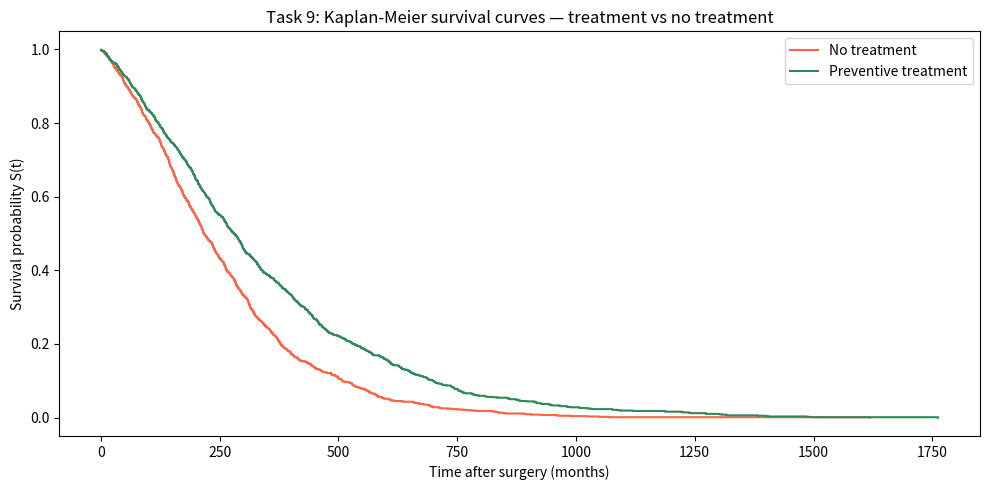

Here is the Python script that generated this plot:
import numpy as np
import matplotlib.pyplot as plt

# Original (no treatment) Q matrix
Q_no_treatment = np.array([
    [-0.0085, 0.005,  0.0025, 0,     0.001],
    [0,      -0.014,  0.005,  0.004, 0.005],
    [0,       0,     -0.008,  0.003, 0.005],
    [0,       0,      0,     -0.009, 0.009],
    [0,       0,      0,      0,     0    ],
])

# Treatment Q matrix (off-diagonal rates given; diagonal computed so rows sum to 0)
Q_treatment = np.array([
    [0,      0.0025, 0.00125, 0,     0.001],
    [0,      0,      0,       0.002, 0.005],
    [0,      0,      0,       0.003, 0.005],
    [0,      0,      0,       0,     0.009],
    [0,      0,      0,       0,     0    ],
], dtype=float)
# Fill diagonal: q_ii = -sum of off-diagonal entries in row i
for i in range(5):
    Q_treatment[i, i] = -Q_treatment[i].sum()

def simulate_ctmc_woman(Q, rng):
    state = 0
    t = 0.0
    while state != 4:
        rate = -Q[state, state]
        t += rng.exponential(1 / rate)
        probs = Q[state].copy()
        probs[state] = 0
        probs = probs / probs.sum()
        state = rng.choice(5, p=probs)
    return t

def kaplan_meier(lifetimes):
    """
    Simple Kaplan-Meier estimator (no censoring in this model, since all
    women are followed until death). S(t) = (N - d(t)) / N at each death time.
    """
    sorted_times = np.sort(lifetimes)
    N = len(lifetimes)
    survival_prob = 1 - np.arange(1, N + 1) / N
    return sorted_times, survival_prob

# --- Simulate both groups ---
N = 1000
rng = np.random.default_rng(seed=42)

lifetimes_no_treatment = np.array([simulate_ctmc_woman(Q_no_treatment, rng) for _ in range(N)])
lifetimes_treatment    = np.array([simulate_ctmc_woman(Q_treatment, rng) for _ in range(N)])

t_no_treat, s_no_treat = kaplan_meier(lifetimes_no_treatment)
t_treat, s_treat       = kaplan_meier(lifetimes_treatment)

print("=== Task 9: Treatment effect on survival ===\n")
print(f"Mean lifetime (no treatment): {lifetimes_no_treatment.mean():.2f} months")
print(f"Mean lifetime (treatment):    {lifetimes_treatment.mean():.2f} months")
print(f"Difference:                   {lifetimes_treatment.mean() - lifetimes_no_treatment.mean():.2f} months")

# --- Plot Kaplan-Meier curves ---
plt.figure(figsize=(10, 5))
plt.step(t_no_treat, s_no_treat, where='post', color='tomato', linewidth=1.5, label='No treatment')
plt.step(t_treat, s_treat, where='post', color='seagreen', linewidth=1.5, label='Preventive treatment')
plt.xlabel("Time after surgery (months)")
plt.ylabel("Survival probability S(t)")
plt.title("Task 9: Kaplan-Meier survival curves — treatment vs no treatment")
plt.legend()
plt.tight_layout()
plt.savefig("task9_kaplan_meier.png", dpi=150)
plt.show()
print("\nPlot saved to task9_kaplan_meier.png")
print("\nVisually compare the two curves: if the treatment curve stays above")
print("the no-treatment curve, the treatment appears to extend survival.")
